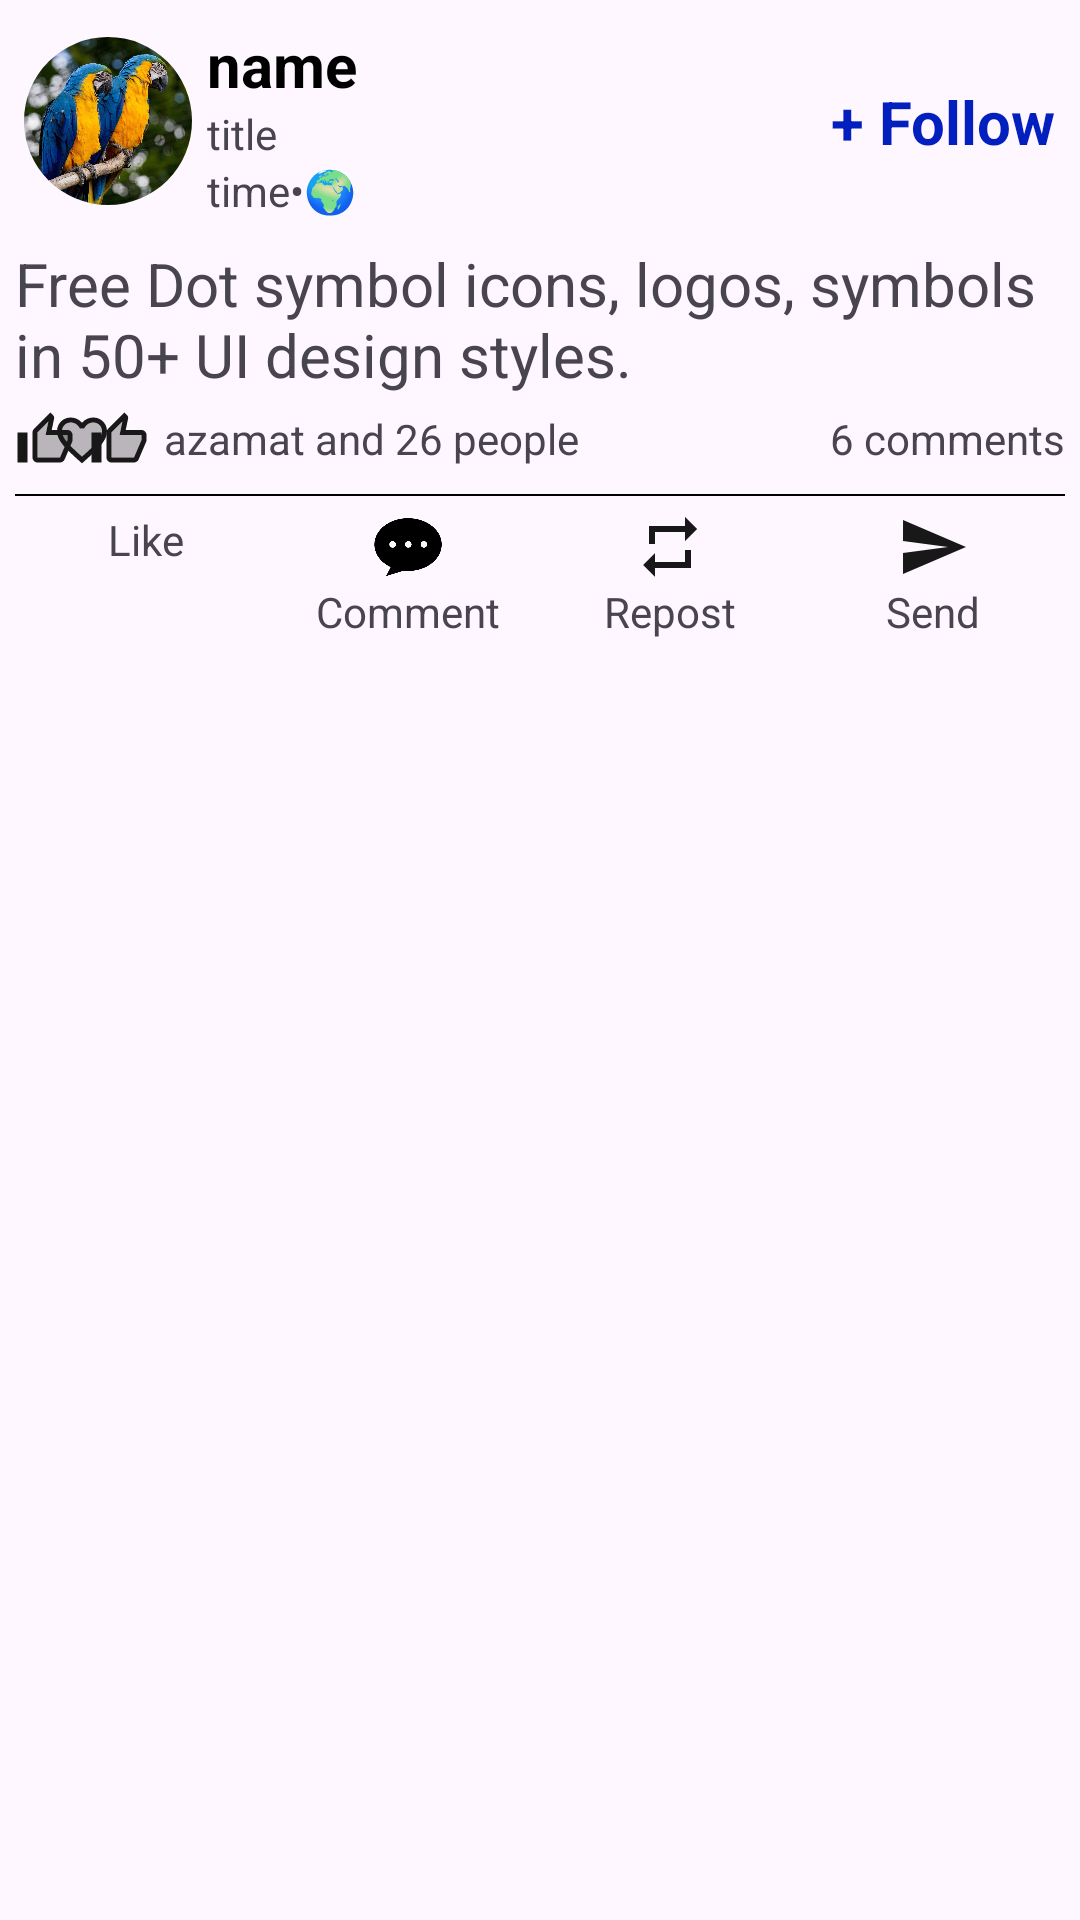

Produce the Android XML layout that renders to this screen, including the resource entries it uses.
<!-- AndroidManifest.xml: application theme Theme.Coordinator -->
<!-- res/layout/iteam_feed.xml -->
<?xml version="1.0" encoding="utf-8"?>
<LinearLayout xmlns:android="http://schemas.android.com/apk/res/android"
    android:layout_width="match_parent"
    xmlns:app="http://schemas.android.com/apk/res-auto"
    android:orientation="vertical"
    android:layout_height="wrap_content">
    <LinearLayout
        android:layout_width="match_parent"
        android:layout_height="wrap_content"
        android:orientation="horizontal"
        android:padding="8dp"
        android:gravity="center_vertical">
        <com.google.android.material.imageview.ShapeableImageView
            android:id="@+id/iv_user"
            android:layout_width="56dp"
            android:layout_height="56dp"
            app:shapeAppearanceOverlay="@style/circle"
            android:scaleType="centerCrop"
            android:src="@drawable/ne_udalyatt"/>
        <LinearLayout
            android:layout_width="0dp"
            android:layout_height="wrap_content"
            android:orientation="vertical"
            android:paddingHorizontal="5dp"
            android:layout_weight="1">
            <TextView
                android:id="@+id/tv_username"
                android:layout_width="match_parent"
                android:layout_height="wrap_content"
                android:maxLines="1"
                android:text="name"
                android:textSize="20sp"
                android:textStyle="bold"
                android:textColor="@color/black"/>
            <TextView
                android:id="@+id/tv_user_title"
                android:layout_width="match_parent"
                android:layout_height="wrap_content"
                android:maxLines="1"
                android:text="title"/>
            <LinearLayout
                android:layout_width="match_parent"
                android:layout_height="wrap_content">
                <TextView
                    android:id="@+id/tv_post_time"
                    android:layout_width="wrap_content"
                    android:layout_height="wrap_content"
                    android:text="time"/>
                <TextView
                    android:layout_width="wrap_content"
                    android:layout_height="wrap_content"
                    android:text="•"/>
                <TextView
                    android:layout_width="wrap_content"
                    android:layout_height="wrap_content"
                    android:text="🌍"/>
            </LinearLayout>
        </LinearLayout>
        <TextView
            android:id="@+id/tv_follow"
            android:layout_width="wrap_content"
            android:layout_height="wrap_content"
            android:text="+ Follow"
            android:textColor="#031FBD"
            android:textStyle="bold"
            android:textSize="20sp"/>
    </LinearLayout>
    <TextView
        android:id="@+id/tv_post_short_text"
        android:layout_marginStart="5dp"
        android:layout_width="match_parent"
        android:layout_height="wrap_content"
        android:maxLines="2"
        android:text="Free Dot symbol icons, logos, symbols in 50+ UI design styles."
        android:textSize="20sp"/>
    <TextView
        android:id="@+id/tv_post_full_tex"
        android:layout_marginStart="5dp"
        android:layout_width="match_parent"
        android:layout_height="wrap_content"
        android:visibility="gone"
        android:text="Free Dot symbol icons, logos, symbols in 50+ UI design styles."
        android:textSize="20sp"/>

    <LinearLayout
        android:layout_width="match_parent"
        android:layout_height="wrap_content"
        android:padding="5dp">
        <ImageView
            android:layout_width="20dp"
            android:layout_height="20dp"
            android:src="@drawable/twotone_thumb_up_alt_24"/>
        <ImageView
            android:layout_width="20dp"
            android:layout_height="20dp"
            android:src="@drawable/twotone_favorite_24"
            android:layout_marginStart="-8dp"/>
        <ImageView
            android:layout_width="20dp"
            android:layout_height="20dp"
            android:src="@drawable/twotone_thumb_up_alt_24"
            android:layout_marginStart="-8dp"/>
        <TextView
            android:id="@+id/tv_liked_count"
            android:layout_width="0dp"
            android:layout_marginStart="5dp"
            android:layout_height="wrap_content"
            android:layout_weight="1"
            android:text="azamat and 26 people"/>
        <TextView
            android:id="@+id/tv_comments_count"
            android:layout_width="wrap_content"
            android:layout_height="wrap_content"
            android:text="6 comments"/>

    </LinearLayout>
    <View
        android:layout_width="match_parent"
        android:layout_height=".6dp"
        android:background="@color/black"
        android:layout_marginTop="3dp"
        android:layout_marginHorizontal="5dp"/>
    <LinearLayout
        android:layout_width="match_parent"
        android:orientation="horizontal"
        android:padding="5dp"
        android:layout_height="wrap_content">
        <LinearLayout
            android:layout_width="0dp"
            android:layout_height="wrap_content"
            android:layout_weight="1"
            android:orientation="vertical"
            android:gravity="center">
            <ImageView
                android:id="@+id/iv_like"
                android:layout_width="wrap_content"
                android:layout_height="wrap_content"
                android:src="@drawable/round_favorite_bor"/>
            <TextView
                android:id="@+id/tv_like"
                android:layout_width="wrap_content"
                android:layout_height="wrap_content"
                android:text="Like"/>
        </LinearLayout>
        <LinearLayout
            android:layout_width="0dp"
            android:layout_height="wrap_content"
            android:layout_weight="1"
            android:orientation="vertical"
            android:gravity="center">
            <ImageView
                android:layout_width="30dp"
                android:layout_height="24dp"
                android:adjustViewBounds="true"
                android:scaleType="centerCrop"
                android:src="@drawable/chat"/>
            <TextView
                android:layout_width="wrap_content"
                android:layout_height="wrap_content"
                android:text="Comment"/>
        </LinearLayout>
        <LinearLayout
            android:layout_width="0dp"
            android:layout_height="wrap_content"
            android:layout_weight="1"
            android:orientation="vertical"
            android:gravity="center">

            <ImageView
                android:layout_width="wrap_content"
                android:layout_height="wrap_content"
                android:src="@drawable/repeat_24" />

            <TextView
                android:layout_width="wrap_content"
                android:layout_height="wrap_content"
                android:text="Repost"/>
        </LinearLayout>
        <LinearLayout
            android:layout_width="0dp"
            android:layout_height="wrap_content"
            android:layout_weight="1"
            android:orientation="vertical"
            android:gravity="center">
            <ImageView
                android:id="@+id/iv_share"
                android:layout_width="wrap_content"
                android:layout_height="wrap_content"
                android:src="@drawable/sharp_send_24"/>
            <TextView
                android:id="@+id/tv_share2"
                android:layout_width="wrap_content"
                android:layout_height="wrap_content"
                android:text="Send"/>
        </LinearLayout>
    </LinearLayout>

</LinearLayout>
<!-- resources referenced by this layout -->
<resources>
  <!-- drawable chat: png bitmap (drawable, 28759 bytes) -->
  <!-- drawable ne_udalyatt: jpg bitmap (drawable, 176090 bytes) -->
  <!-- drawable repeat_24 (drawable) -->
  <vector android:height="24dp" android:tint="#181818"
      android:viewportHeight="24" android:viewportWidth="24"
      android:width="24dp" xmlns:android="http://schemas.android.com/apk/res/android">
      <path android:fillColor="@android:color/white" android:pathData="M7,7h10v3l4,-4 -4,-4v3L5,5v6h2L7,7zM17,17L7,17v-3l-4,4 4,4v-3h12v-6h-2v4z"/>
  </vector>
  <!-- drawable sharp_send_24 (drawable) -->
  <vector android:autoMirrored="true" android:height="24dp"
      android:tint="#181818" android:viewportHeight="24"
      android:viewportWidth="24" android:width="24dp" xmlns:android="http://schemas.android.com/apk/res/android">
      <path android:fillColor="@android:color/white" android:pathData="M2.01,21L23,12 2.01,3 2,10l15,2 -15,2 0.01,7z"/>
  </vector>
  <!-- drawable twotone_favorite_24 (drawable) -->
  <vector android:height="24dp" android:tint="#181818"
      android:viewportHeight="24" android:viewportWidth="24"
      android:width="24dp" xmlns:android="http://schemas.android.com/apk/res/android">
      <path android:fillAlpha="0.3"
          android:fillColor="@android:color/white"
          android:pathData="M16.5,5c-1.54,0 -3.04,0.99 -3.56,2.36h-1.87C10.54,5.99 9.04,5 7.5,5 5.5,5 4,6.5 4,8.5c0,2.89 3.14,5.74 7.9,10.05l0.1,0.1 0.1,-0.1C16.86,14.24 20,11.39 20,8.5c0,-2 -1.5,-3.5 -3.5,-3.5z" android:strokeAlpha="0.3"/>
      <path android:fillColor="@android:color/white" android:pathData="M16.5,3c-1.74,0 -3.41,0.81 -4.5,2.09C10.91,3.81 9.24,3 7.5,3 4.42,3 2,5.42 2,8.5c0,3.78 3.4,6.86 8.55,11.54L12,21.35l1.45,-1.32C18.6,15.36 22,12.28 22,8.5 22,5.42 19.58,3 16.5,3zM12.1,18.55l-0.1,0.1 -0.1,-0.1C7.14,14.24 4,11.39 4,8.5 4,6.5 5.5,5 7.5,5c1.54,0 3.04,0.99 3.57,2.36h1.87C13.46,5.99 14.96,5 16.5,5c2,0 3.5,1.5 3.5,3.5 0,2.89 -3.14,5.74 -7.9,10.05z"/>
  </vector>
  <!-- drawable twotone_thumb_up_alt_24 (drawable) -->
  <vector android:height="24dp" android:tint="#181818"
      android:viewportHeight="24" android:viewportWidth="24"
      android:width="24dp" xmlns:android="http://schemas.android.com/apk/res/android">
      <path android:fillAlpha="0.3"
          android:fillColor="@android:color/white"
          android:pathData="M13.34,4.66L9,9v10h9l3,-7v-2h-8.77z" android:strokeAlpha="0.3"/>
      <path android:fillColor="@android:color/white" android:pathData="M21,8h-6.31l0.95,-4.57 0.03,-0.32c0,-0.41 -0.17,-0.79 -0.44,-1.06L14.17,1 7.59,7.59C7.22,7.95 7,8.45 7,9v10c0,1.1 0.9,2 2,2h9c0.83,0 1.54,-0.5 1.84,-1.22l3.02,-7.05c0.09,-0.23 0.14,-0.47 0.14,-0.73v-2c0,-1.1 -0.9,-2 -2,-2zM21,12l-3,7L9,19L9,9l4.34,-4.34L12.23,10L21,10v2zM1,9h4v12L1,21z"/>
  </vector>
  <style name="circle">
          <item name="cornerSize">50%</item>
      </style>
  <style name="Theme.Coordinator" parent="Base.Theme.Coordinator" />
  <style name="Base.Theme.Coordinator" parent="Theme.Material3.DayNight.NoActionBar">
          
          
      </style>
  <!-- not gathered from this repository: default colours our renderer supplied (Android Studio template values) -->
  <color name="black">#FF000000</color>
</resources>
